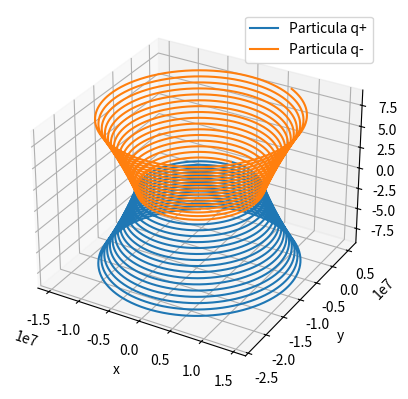

Here is the Python script that generated this plot:
#!/usr/bin/env python3
# -*- coding: utf-8 -*-

"""
Brayan Alexander Muñoz Barrera
Clase 5 Jueves 22 de Agosto 2019. 
Python y programación orientada a objetos.
"""

import matplotlib.pyplot as plt
from mpl_toolkits.mplot3d import Axes3D
import numpy as np
from scipy.constants import epsilon_0, pi

class Particle:
    #Atributos
    cargada =  True
    
    #Instancias (metodos)
    def __init__(self, posicion , velocidad , m, carga): #Funcion que se aplica sobre la classe misma (self)
        
        self.POS=np.array(posicion)     #La posición es un vector
        self.VEL = np.array(velocidad)  #La velocidad es un vector
        self.M = m                      #Masa
        self.Carga = carga              #Carga
        self.trayectoriax = []          #Aquí guardaré la trayectoria x
        self.trayectoriay = []          #La y y la z
        self.trayectoriaz = []
        
    def Interaccion(paso1):              #Todo lo que respecta a la interacción entre las dos particulas
        B = np.array([0.,0.,10.])       #El campo magnetico en sus componentes
        
        #El campo electrico es E= -nabla(fhi) donde fhi es el potencial. 
        #El potencial fhi = q/4*pi*epsilon_0  1/|r2-r1| funciona bien para el problema
        #donde |r2-r1|=root((x2-x1)**2+(y2-y1)**2 +(z2-z1)**2), que en coordenadas cartesianas queda como pongo a continuación:
        
        #Para la particula 1:
        x1=(p1.POS[0]-p2.POS[0]);y1=(p1.POS[1]-p2.POS[1]);z1=(p1.POS[2]-p2.POS[2]); r1=(((x1**2) - (y1**2) - (z1**2))) #Simplemente defino estas variables para reducir la ecuación del campo electrico
        E1 = np.array([(E_0*p2.Carga*x1)/((r1)**(3/2)),(E_0*p2.Carga*y1)/((r1)**(3/2)),(E_0*p2.Carga*z1)/((r1)**(3/2))])#Campo electrico en sus componentes x,y,z
        #Para la particula 2:
        x2=(p2.POS[0]-p1.POS[0]);y2=(p2.POS[1]-p1.POS[1]);z2=(p2.POS[2]-p1.POS[2]); r2=(((x2**2) - (y2**2) - (z2**2)))
        E2 = np.array([(E_0*p1.Carga*x2)/((r2)**(3/2)),(E_0*p1.Carga*y2)/((r2)**(3/2)),(E_0*p1.Carga*z2)/((r2)**(3/2))])
        
        #Fuerza de Lorentz: F= q(E + VxB):
        f1 = p1.Carga*E1 + p1.Carga*np.cross(p1.VEL,B)
        f2 = p2.Carga*E2 + p2.Carga*np.cross(p2.VEL,B)
        
        #Metodo iterativo de Euler, paso a paso
        acc1 = f1/p1.M        # fuerza = masa*aceleracion => aceleracion = masa/fuerza
        p1.VEL += (acc1*paso1) #La velocidad un t+1 diminuto será así
        p1.POS += p1.VEL*paso1
        p1.trayectoriax.append(p1.POS[0]) #Vamos añadiendo la posición a la trayectoria en cada una de sus componentes para después graficar
        p1.trayectoriay.append(p1.POS[1])
        p1.trayectoriaz.append(p1.POS[2])
       
        #Lo mismo pero para la particula 2
        acc2 = f2/p2.M
        p2.VEL += acc2 * paso1
        p2.POS += p2.VEL*paso1
        p2.trayectoriax.append(p2.POS[0])
        p2.trayectoriay.append(p2.POS[1])
        p2.trayectoriaz.append(p2.POS[2])
        
p1 = Particle([0.1e-20,0.1e-20,0.1e-20],[0.,0.,0.],10.,1.)#Llamamos la clase particula y le definimos las propiedades de particula 1
p2 = Particle([1.,0.1e-20,0.],[0.,0.,0.],10.,-1.)#Particula 2
paso=0.01
paso1=0.00001
E_0= (1.)/(4*pi*epsilon_0)#Constante del potencial
    
for t in np.arange(0,100,paso):#Llamamos la interaccion 10000 veces
    Particle.Interaccion(paso)#Se van añadiendo las trayectorias

#Grafico:
fig = plt.figure()
ax = fig.add_subplot(111, projection='3d')
ax.plot(p1.trayectoriax, p1.trayectoriay,p1.trayectoriaz, label='Particula q+')
ax.plot(p2.trayectoriax,p2.trayectoriay,p2.trayectoriaz, label='Particula q-')

ax.legend()
ax.set_xlabel('x')
ax.set_ylabel('y')
ax.set_zlabel('z')
plt.show()

#Gracias.